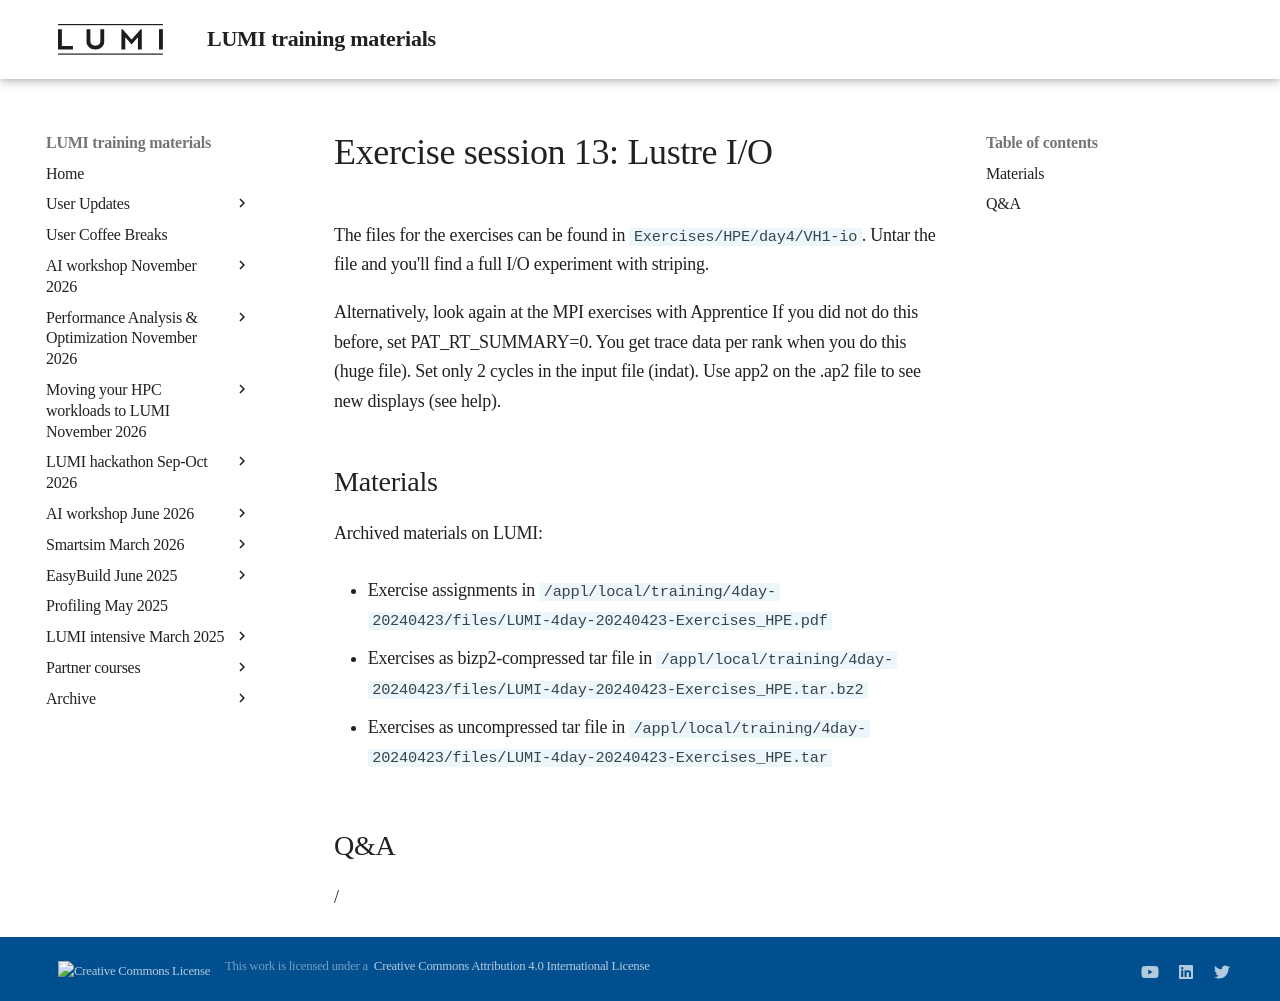

repository: Lumi-supercomputer/LUMI-training-materials · page: 4day-20240423/extra_4_06_Exercises_13/index.html · generator: mkdocs

# Exercise session 13: Lustre I/O

The files for the exercises can be found in `Exercises/HPE/day4/VH1-io`.
Untar the file and you'll find a full I/O experiment with striping.

Alternatively, look again at the MPI exercises with Apprentice
If you did not do this before, set PAT_RT_SUMMARY=0. You get trace data per rank when you do this (huge file).
Set only 2 cycles in the input file (indat).
Use app2 on the .ap2 file to see new displays (see help).


## Materials

<!--
No materials available at the moment.
-->

<!--
Temporary location of materials (for the lifetime of the training project):

-   See the exercise assignments in
    `/project/project_465001098/Slides/HPE/Exercises.pdf`.

-   Exercise files in `/project/project_465001098/Exercises/HPE/day4`

Temporary web-available materials:

-    Overview exercise assignments temporarily available on
     [this link](https://462000265.lumidata.eu/4day-20240423/files/LUMI-4day-20240423-4_Exercises_day4.pdf)
-->

Archived materials on LUMI:

-   Exercise assignments in `/appl/local/training/4day-20240423/files/LUMI-4day-20240423-Exercises_HPE.pdf`

-   Exercises as bizp2-compressed tar file in
    `/appl/local/training/4day-20240423/files/LUMI-4day-20240423-Exercises_HPE.tar.bz2`

-   Exercises as uncompressed tar file in
    `/appl/local/training/4day-20240423/files/LUMI-4day-20240423-Exercises_HPE.tar`

## Q&A

/
